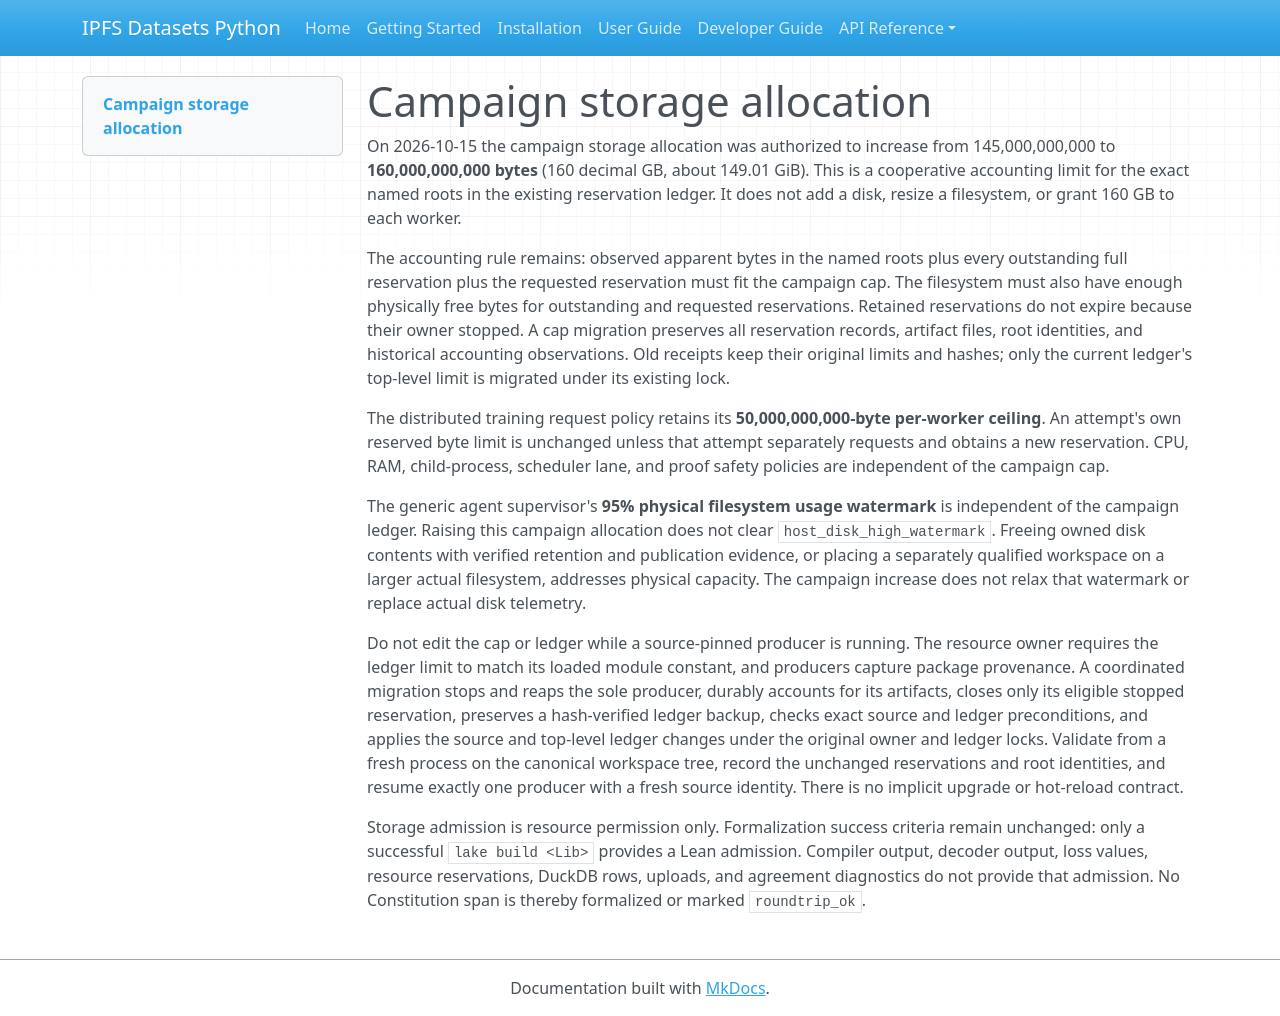

repository: endomorphosis/ipfs_datasets_py · page: autoencoders/campaign_storage_allocation/index.html · generator: mkdocs

# Campaign storage allocation

On 2026-10-15 the campaign storage allocation was authorized to increase from 145,000,000,000 to **160,000,000,000 bytes** (160 decimal GB, about 149.01 GiB). This is a cooperative accounting limit for the exact named roots in the existing reservation ledger. It does not add a disk, resize a filesystem, or grant 160 GB to each worker.

The accounting rule remains: observed apparent bytes in the named roots plus every outstanding full reservation plus the requested reservation must fit the campaign cap. The filesystem must also have enough physically free bytes for outstanding and requested reservations. Retained reservations do not expire because their owner stopped. A cap migration preserves all reservation records, artifact files, root identities, and historical accounting observations. Old receipts keep their original limits and hashes; only the current ledger's top-level limit is migrated under its existing lock.

The distributed training request policy retains its **50,000,000,000-byte per-worker ceiling**. An attempt's own reserved byte limit is unchanged unless that attempt separately requests and obtains a new reservation. CPU, RAM, child-process, scheduler lane, and proof safety policies are independent of the campaign cap.

The generic agent supervisor's **95% physical filesystem usage watermark** is independent of the campaign ledger. Raising this campaign allocation does not clear `host_disk_high_watermark`. Freeing owned disk contents with verified retention and publication evidence, or placing a separately qualified workspace on a larger actual filesystem, addresses physical capacity. The campaign increase does not relax that watermark or replace actual disk telemetry.

Do not edit the cap or ledger while a source-pinned producer is running. The resource owner requires the ledger limit to match its loaded module constant, and producers capture package provenance. A coordinated migration stops and reaps the sole producer, durably accounts for its artifacts, closes only its eligible stopped reservation, preserves a hash-verified ledger backup, checks exact source and ledger preconditions, and applies the source and top-level ledger changes under the original owner and ledger locks. Validate from a fresh process on the canonical workspace tree, record the unchanged reservations and root identities, and resume exactly one producer with a fresh source identity. There is no implicit upgrade or hot-reload contract.

Storage admission is resource permission only. Formalization success criteria remain unchanged: only a successful `lake build <Lib>` provides a Lean admission. Compiler output, decoder output, loss values, resource reservations, DuckDB rows, uploads, and agreement diagnostics do not provide that admission. No Constitution span is thereby formalized or marked `roundtrip_ok`.
